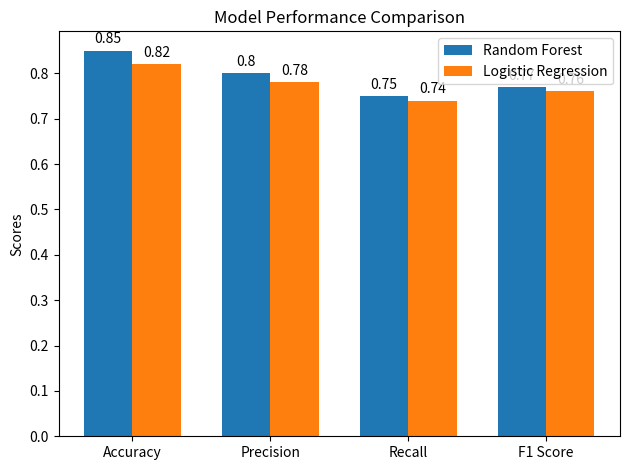

Write the Python code that produced this figure.
import matplotlib.pyplot as plt
import numpy as np

# Model evaluation results
rf_results = {'Accuracy': 0.85, 'Precision': 0.80, 'Recall': 0.75, 'F1 Score': 0.77}
logistic_results = {'Accuracy': 0.82, 'Precision': 0.78, 'Recall': 0.74, 'F1 Score': 0.76}

# Bar chart data
labels = list(rf_results.keys())
rf_scores = list(rf_results.values())
logistic_scores = list(logistic_results.values())

x = np.arange(len(labels))  # the label locations
width = 0.35  # the width of the bars

# Create bar chart
fig, ax = plt.subplots()
rects1 = ax.bar(x - width/2, rf_scores, width, label='Random Forest')
rects2 = ax.bar(x + width/2, logistic_scores, width, label='Logistic Regression')

# Add some text for labels, title and custom x-axis tick labels, etc.
ax.set_ylabel('Scores')
ax.set_title('Model Performance Comparison')
ax.set_xticks(x)
ax.set_xticklabels(labels)
ax.legend()

# Add value labels on top of the bars
for rect in rects1:
    height = rect.get_height()
    ax.annotate('{}'.format(height),
                xy=(rect.get_x() + rect.get_width() / 2, height),
                xytext=(0, 3),  # 3 points vertical offset
                textcoords="offset points",
                ha='center', va='bottom')

for rect in rects2:
    height = rect.get_height()
    ax.annotate('{}'.format(height),
                xy=(rect.get_x() + rect.get_width() / 2, height),
                xytext=(0, 3),  # 3 points vertical offset
                textcoords="offset points",
                ha='center', va='bottom')

# Save the figure
plt.tight_layout()
plt.savefig('model_performance_comparison.png')
plt.show()
